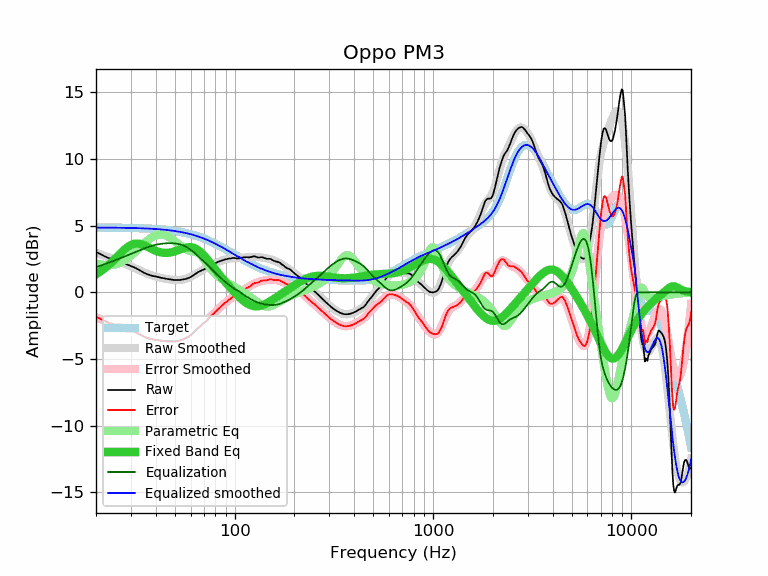

The data file committed next to this chart (first rows):
frequency, raw, error, smoothed, error_smoothed, equalization, parametric_eq, equalized_raw, equalized_smoothed, target
20, 3.03, -1.83, 2.97, -1.89, 1.89, 1.35, 4.92, 4.86, 4.86
21, 2.88, -1.98, 2.86, -2.00, 2.00, 1.55, 4.88, 4.86, 4.86
22, 2.72, -2.14, 2.75, -2.10, 2.10, 1.77, 4.82, 4.86, 4.86
23, 2.59, -2.27, 2.65, -2.21, 2.21, 2.01, 4.80, 4.86, 4.86
24, 2.49, -2.36, 2.54, -2.31, 2.31, 2.27, 4.80, 4.85, 4.85
25, 2.42, -2.43, 2.44, -2.41, 2.41, 2.52, 4.83, 4.85, 4.85
26, 2.34, -2.51, 2.34, -2.51, 2.51, 2.78, 4.85, 4.85, 4.85
27, 2.24, -2.60, 2.24, -2.61, 2.61, 3.03, 4.85, 4.85, 4.84
28, 2.15, -2.69, 2.14, -2.70, 2.70, 3.24, 4.85, 4.84, 4.84
29, 2.06, -2.78, 2.04, -2.80, 2.80, 3.42, 4.86, 4.84, 4.84
30, 1.97, -2.86, 1.94, -2.89, 2.89, 3.55, 4.86, 4.83, 4.83
31, 1.89, -2.94, 1.85, -2.98, 2.98, 3.63, 4.87, 4.83, 4.83
32, 1.79, -3.03, 1.76, -3.06, 3.06, 3.66, 4.85, 4.82, 4.82
33, 1.68, -3.13, 1.67, -3.15, 3.15, 3.65, 4.83, 4.81, 4.81
34, 1.57, -3.24, 1.58, -3.23, 3.23, 3.60, 4.80, 4.81, 4.81
35, 1.46, -3.34, 1.50, -3.30, 3.30, 3.53, 4.76, 4.80, 4.80
36, 1.38, -3.41, 1.42, -3.37, 3.37, 3.44, 4.75, 4.79, 4.79
37, 1.32, -3.46, 1.35, -3.43, 3.43, 3.35, 4.75, 4.78, 4.78
38, 1.26, -3.51, 1.29, -3.48, 3.48, 3.27, 4.74, 4.77, 4.77
39, 1.22, -3.54, 1.23, -3.53, 3.53, 3.19, 4.75, 4.76, 4.76
40, 1.19, -3.56, 1.18, -3.57, 3.57, 3.12, 4.76, 4.75, 4.75
41, 1.15, -3.59, 1.14, -3.60, 3.60, 3.06, 4.75, 4.74, 4.74
42, 1.11, -3.62, 1.10, -3.63, 3.63, 3.01, 4.74, 4.73, 4.73
43, 1.08, -3.64, 1.07, -3.65, 3.65, 2.98, 4.73, 4.72, 4.72
44, 1.05, -3.65, 1.04, -3.67, 3.67, 2.96, 4.72, 4.70, 4.70
45, 1.02, -3.67, 1.01, -3.68, 3.68, 2.96, 4.70, 4.69, 4.69
46, 1.00, -3.67, 0.99, -3.69, 3.69, 2.97, 4.69, 4.67, 4.67
47, 0.98, -3.68, 0.97, -3.69, 3.69, 2.98, 4.67, 4.66, 4.66
48, 0.96, -3.68, 0.95, -3.69, 3.69, 3.01, 4.65, 4.64, 4.64
49, 0.94, -3.68, 0.94, -3.68, 3.68, 3.04, 4.62, 4.62, 4.62
50, 0.92, -3.68, 0.93, -3.67, 3.67, 3.08, 4.59, 4.60, 4.60
51, 0.92, -3.66, 0.93, -3.66, 3.66, 3.13, 4.58, 4.58, 4.58
52, 0.92, -3.64, 0.93, -3.63, 3.63, 3.17, 4.55, 4.56, 4.56
53, 0.93, -3.61, 0.94, -3.60, 3.60, 3.22, 4.53, 4.54, 4.54
54, 0.95, -3.57, 0.95, -3.57, 3.57, 3.26, 4.52, 4.52, 4.52
55, 0.97, -3.52, 0.97, -3.52, 3.52, 3.30, 4.49, 4.49, 4.49
56, 0.99, -3.48, 1.00, -3.47, 3.47, 3.34, 4.46, 4.47, 4.47
57, 1.02, -3.42, 1.03, -3.41, 3.41, 3.37, 4.43, 4.44, 4.44
58, 1.05, -3.37, 1.07, -3.34, 3.34, 3.38, 4.39, 4.42, 4.42
59, 1.10, -3.29, 1.12, -3.27, 3.27, 3.39, 4.37, 4.39, 4.39
60, 1.15, -3.21, 1.17, -3.19, 3.19, 3.39, 4.34, 4.36, 4.36
61, 1.21, -3.12, 1.22, -3.11, 3.11, 3.38, 4.32, 4.33, 4.33
62, 1.28, -3.02, 1.28, -3.02, 3.02, 3.35, 4.30, 4.30, 4.30
63, 1.35, -2.92, 1.34, -2.93, 2.93, 3.31, 4.28, 4.27, 4.27
64, 1.43, -2.81, 1.40, -2.84, 2.84, 3.26, 4.27, 4.24, 4.24
65, 1.50, -2.71, 1.46, -2.75, 2.75, 3.20, 4.25, 4.21, 4.21
66, 1.55, -2.63, 1.52, -2.66, 2.66, 3.13, 4.21, 4.18, 4.18
67, 1.59, -2.55, 1.58, -2.57, 2.57, 3.05, 4.16, 4.14, 4.14
68, 1.64, -2.47, 1.63, -2.48, 2.48, 2.96, 4.12, 4.11, 4.11
69, 1.68, -2.39, 1.68, -2.39, 2.39, 2.87, 4.07, 4.07, 4.07
70, 1.72, -2.32, 1.74, -2.30, 2.30, 2.77, 4.02, 4.04, 4.04
71, 1.77, -2.23, 1.79, -2.21, 2.21, 2.67, 3.98, 4.00, 4.00
72, 1.82, -2.14, 1.84, -2.13, 2.13, 2.57, 3.95, 3.96, 3.96
73, 1.87, -2.06, 1.88, -2.04, 2.04, 2.46, 3.91, 3.93, 3.93
74, 1.94, -1.95, 1.93, -1.96, 1.96, 2.35, 3.90, 3.89, 3.89
75, 1.99, -1.86, 1.98, -1.87, 1.87, 2.24, 3.86, 3.85, 3.85
76, 2.03, -1.78, 2.02, -1.79, 1.79, 2.13, 3.82, 3.81, 3.81
77, 2.06, -1.71, 2.06, -1.70, 1.70, 2.02, 3.76, 3.77, 3.77
78, 2.10, -1.63, 2.11, -1.62, 1.62, 1.92, 3.72, 3.73, 3.73
79, 2.14, -1.55, 2.15, -1.54, 1.54, 1.81, 3.68, 3.69, 3.69
... 553 more rows
